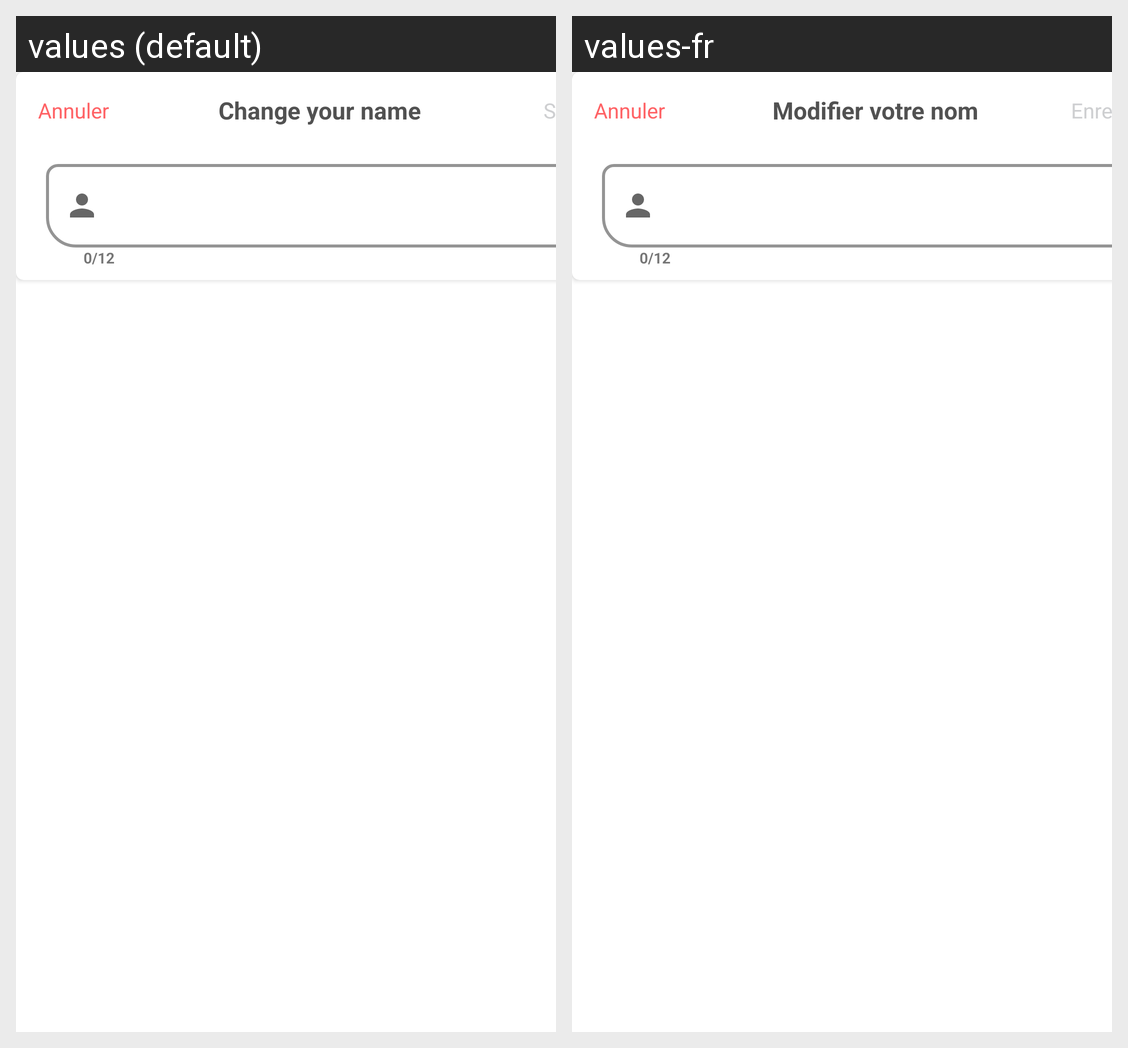

This grid shows one Android layout under two languages. Give, for every string resource on the screen, its name, the default text and each shown locale's text.
Android screen res/layout/changename.xml rendered under 2 locales, left to right: values (default), values-fr. Device: Nexus 5 (rendered at 1080×1920; each locale shown at half size, 540×960, under a caption strip naming it); theme Theme.Discovery.
Strings drawn on this screen, with the default value and each locale's value (text and hints the layout hard-codes, and strings that could not be matched under every locale, appear in the picture but are not listed):

modifier_votre_nom
  values: Change your name
  values-fr: Modifier votre nom

cancel
  values: Annuler
  values-fr: Annuler

save
  values: Save
  values-fr: Enregistrer
